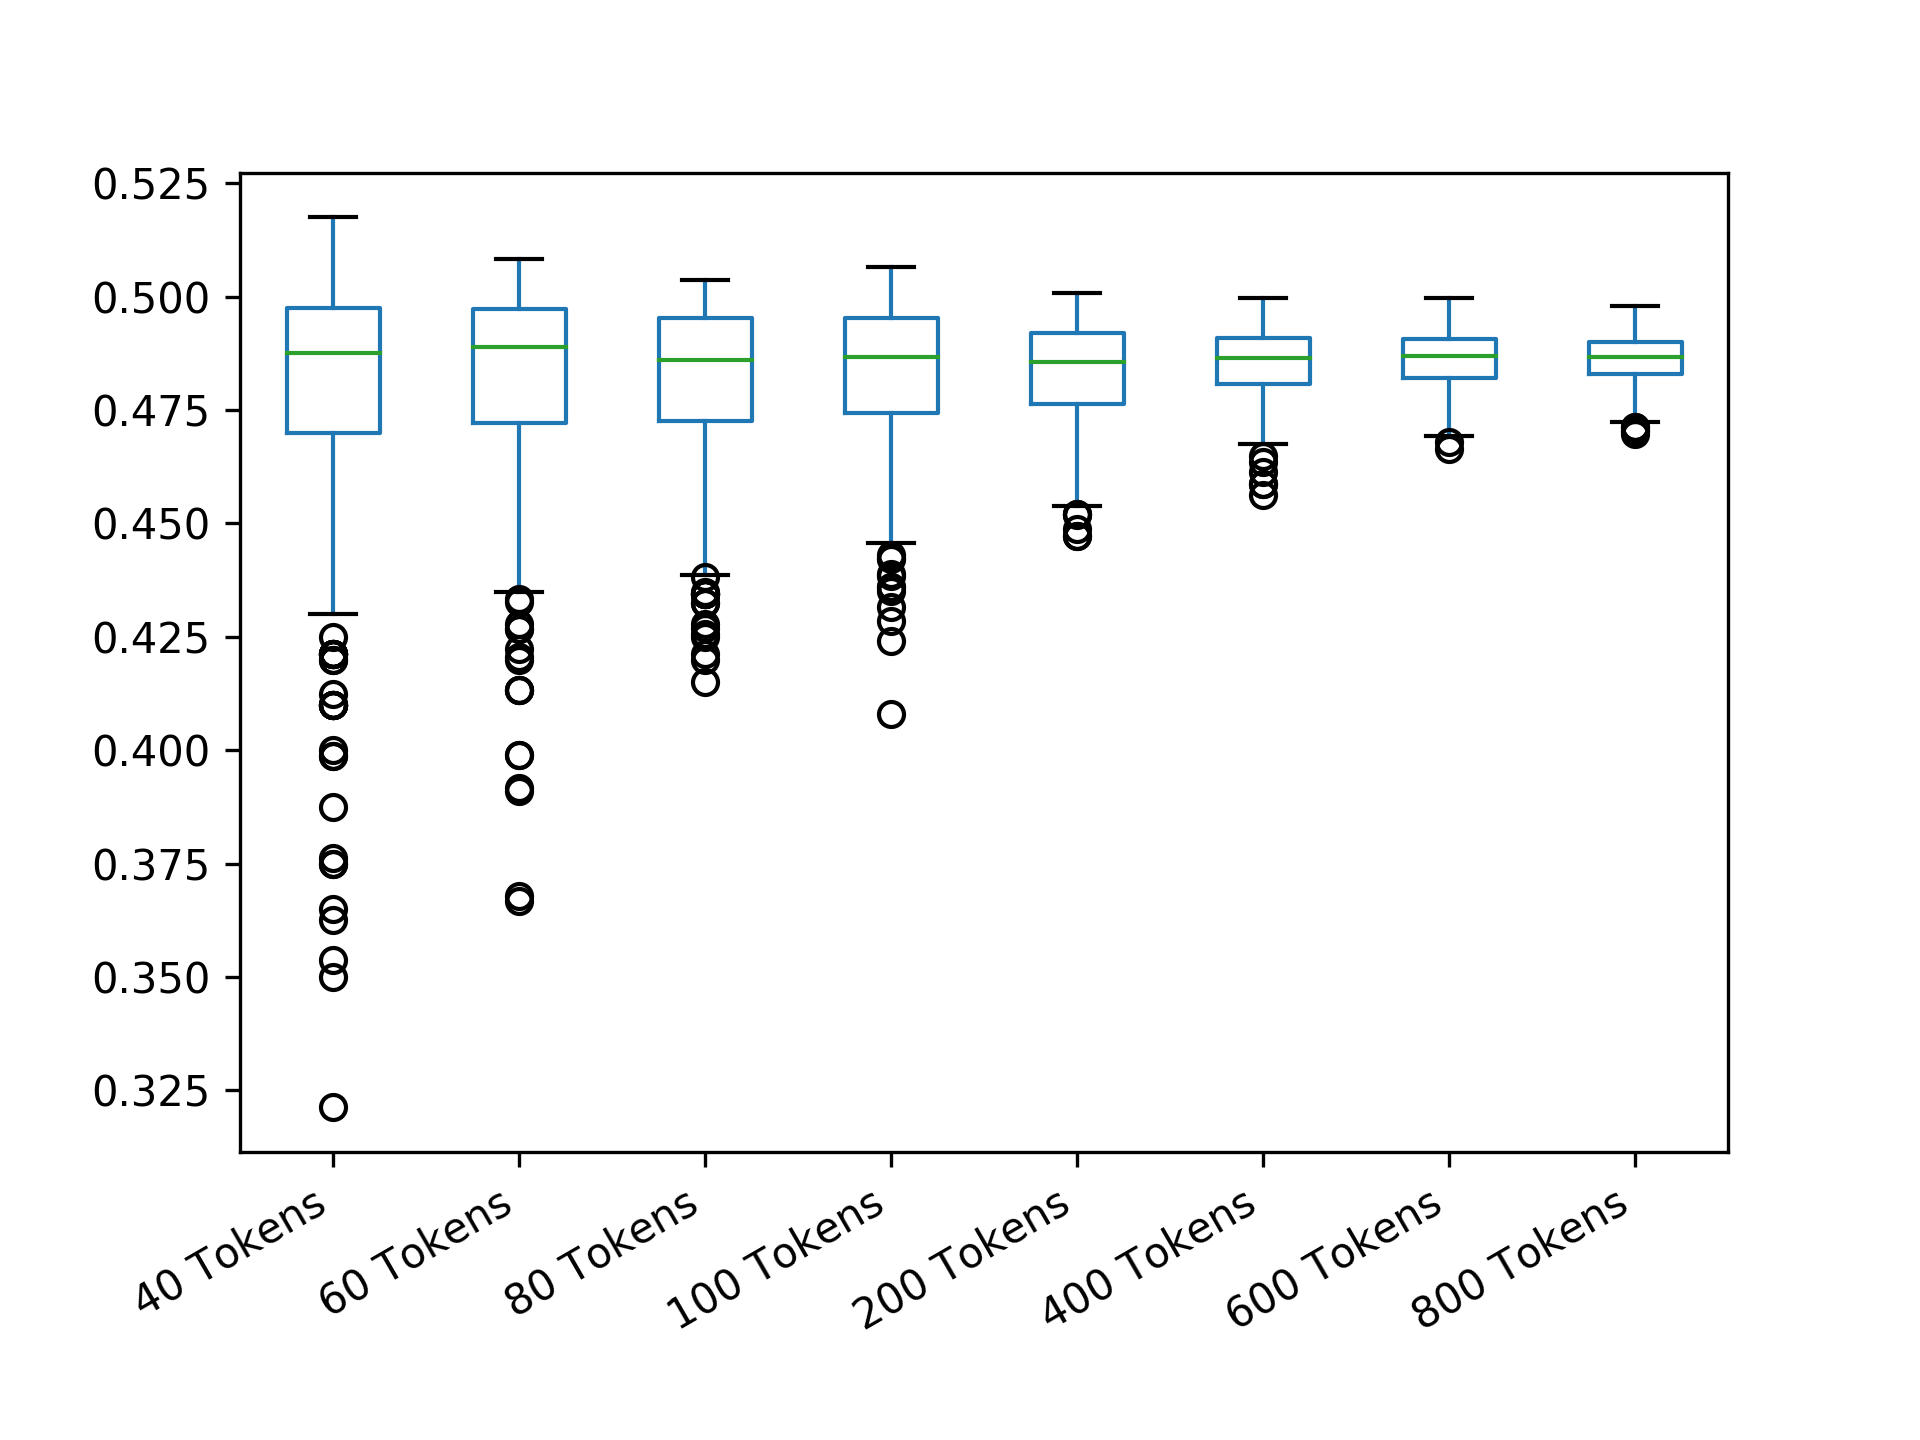

Source data for this figure (header and first rows):
40 Tokens; 60 Tokens; 80 Tokens; 100 Tokens; 200 Tokens; 400 Tokens; 600 Tokens; 800 Tokens
0.485; 0.4556; 0.4897; 0.497; 0.4643; 0.4587; 0.4853; 0.4878
0.4813; 0.48; 0.4988; 0.4808; 0.4944; 0.493; 0.4777; 0.4938
0.455; 0.4956; 0.4475; 0.4936; 0.4737; 0.4982; 0.4926; 0.4823
0.5; 0.4994; 0.47; 0.4384; 0.4724; 0.4899; 0.4832; 0.4912
0.4387; 0.4833; 0.4859; 0.48; 0.4976; 0.4783; 0.4872; 0.4829
0.44; 0.4967; 0.4913; 0.476; 0.4625; 0.4925; 0.4836; 0.4808
0.4775; 0.4833; 0.4562; 0.489; 0.4946; 0.4916; 0.4823; 0.4893
0.495; 0.4689; 0.4938; 0.4636; 0.4675; 0.4925; 0.4747; 0.4863
0.5; 0.445; 0.485; 0.4888; 0.493; 0.4941; 0.4964; 0.4856
0.41; 0.4689; 0.4213; 0.496; 0.4928; 0.4795; 0.4808; 0.4893
0.455; 0.4767; 0.5; 0.4976; 0.4864; 0.4676; 0.4892; 0.4897
0.5038; 0.4867; 0.4719; 0.4688; 0.4928; 0.4795; 0.4835; 0.4842
0.4813; 0.5; 0.475; 0.5; 0.4982; 0.4928; 0.4844; 0.49
0.5; 0.4133; 0.4869; 0.472; 0.4724; 0.4884; 0.4808; 0.4803
0.4988; 0.5022; 0.4719; 0.494; 0.4924; 0.4935; 0.4888; 0.4782
0.47; 0.4933; 0.45; 0.4972; 0.497; 0.4848; 0.4909; 0.4834
0.4875; 0.5033; 0.4869; 0.494; 0.4587; 0.4869; 0.4883; 0.4923
0.42; 0.4222; 0.5; 0.4874; 0.4753; 0.4884; 0.4945; 0.4898
0.51; 0.4733; 0.5; 0.4552; 0.494; 0.4868; 0.4863; 0.4949
0.4975; 0.475; 0.4934; 0.4944; 0.4915; 0.4792; 0.4908; 0.4952
0.4963; 0.49; 0.4803; 0.4874; 0.4864; 0.4908; 0.4899; 0.4812
0.4963; 0.5; 0.4906; 0.484; 0.452; 0.4867; 0.4916; 0.4919
0.4625; 0.4728; 0.4891; 0.4558; 0.4856; 0.4857; 0.4887; 0.4852
0.505; 0.4767; 0.4913; 0.476; 0.4888; 0.4774; 0.4755; 0.48
0.48; 0.5; 0.5016; 0.4636; 0.4724; 0.488; 0.4751; 0.488
0.4888; 0.4983; 0.4869; 0.4904; 0.4925; 0.4853; 0.4851; 0.4739
0.495; 0.4556; 0.4869; 0.4856; 0.479; 0.48; 0.4941; 0.48
0.5012; 0.4778; 0.4972; 0.472; 0.4724; 0.488; 0.4901; 0.4922
0.5; 0.5017; 0.4934; 0.5024; 0.4881; 0.4888; 0.4928; 0.4845
0.3538; 0.4822; 0.4475; 0.472; 0.482; 0.4807; 0.482; 0.4865
0.4775; 0.4917; 0.4844; 0.472; 0.4489; 0.4847; 0.4853; 0.4966
0.4925; 0.4972; 0.485; 0.4904; 0.4659; 0.4903; 0.4949; 0.4884
0.4875; 0.4767; 0.4831; 0.4846; 0.476; 0.4844; 0.49; 0.4822
0.5; 0.4933; 0.4984; 0.4802; 0.4964; 0.486; 0.4781; 0.4918
0.4213; 0.4806; 0.4925; 0.4872; 0.4895; 0.4675; 0.4869; 0.4897
0.5; 0.4806; 0.4278; 0.4892; 0.4886; 0.4935; 0.4859; 0.4851
0.455; 0.4867; 0.4956; 0.4944; 0.4763; 0.481; 0.4877; 0.4805
0.5012; 0.4917; 0.5; 0.501; 0.4969; 0.49; 0.4848; 0.4862
0.4387; 0.5033; 0.4691; 0.443; 0.4976; 0.4951; 0.4763; 0.4914
0.5; 0.48; 0.4975; 0.4802; 0.4813; 0.4913; 0.4858; 0.482
0.4; 0.4728; 0.4825; 0.4868; 0.4473; 0.4688; 0.4901; 0.4919
0.5; 0.4806; 0.4963; 0.4558; 0.4964; 0.479; 0.4718; 0.4836
0.495; 0.4756; 0.4888; 0.4776; 0.4945; 0.4858; 0.4732; 0.4911
0.5; 0.4806; 0.4963; 0.482; 0.4813; 0.4958; 0.4949; 0.4915
0.475; 0.46; 0.4953; 0.4856; 0.4748; 0.4899; 0.4787; 0.4798
0.3762; 0.4978; 0.4625; 0.484; 0.4636; 0.4807; 0.4872; 0.4891
0.485; 0.5; 0.4988; 0.486; 0.4867; 0.475; 0.4883; 0.4843
0.485; 0.4867; 0.5; 0.4802; 0.4896; 0.4891; 0.4804; 0.4938
0.5; 0.4861; 0.47; 0.4996; 0.4829; 0.486; 0.4924; 0.4851
0.485; 0.4889; 0.4688; 0.476; 0.4858; 0.4948; 0.4871; 0.4843
0.4813; 0.4389; 0.5; 0.4626; 0.4748; 0.4775; 0.4712; 0.4807
0.4975; 0.475; 0.4725; 0.484; 0.4521; 0.4796; 0.495; 0.473
0.475; 0.4822; 0.4888; 0.493; 0.4988; 0.4936; 0.4844; 0.4902
0.4475; 0.4994; 0.4922; 0.4796; 0.4932; 0.4943; 0.4835; 0.4867
0.44; 0.4833; 0.4888; 0.464; 0.4888; 0.4885; 0.4975; 0.4813
0.4963; 0.5022; 0.4875; 0.482; 0.4847; 0.4923; 0.49; 0.482
0.485; 0.4922; 0.4781; 0.4776; 0.4883; 0.4805; 0.4961; 0.4902
0.48; 0.4944; 0.4925; 0.4916; 0.4951; 0.4742; 0.4796; 0.4943
0.475; 0.3989; 0.5; 0.5; 0.5; 0.4649; 0.4836; 0.495
0.4875; 0.4133; 0.4963; 0.48; 0.4829; 0.4876; 0.4997; 0.4815
... 439 more rows
